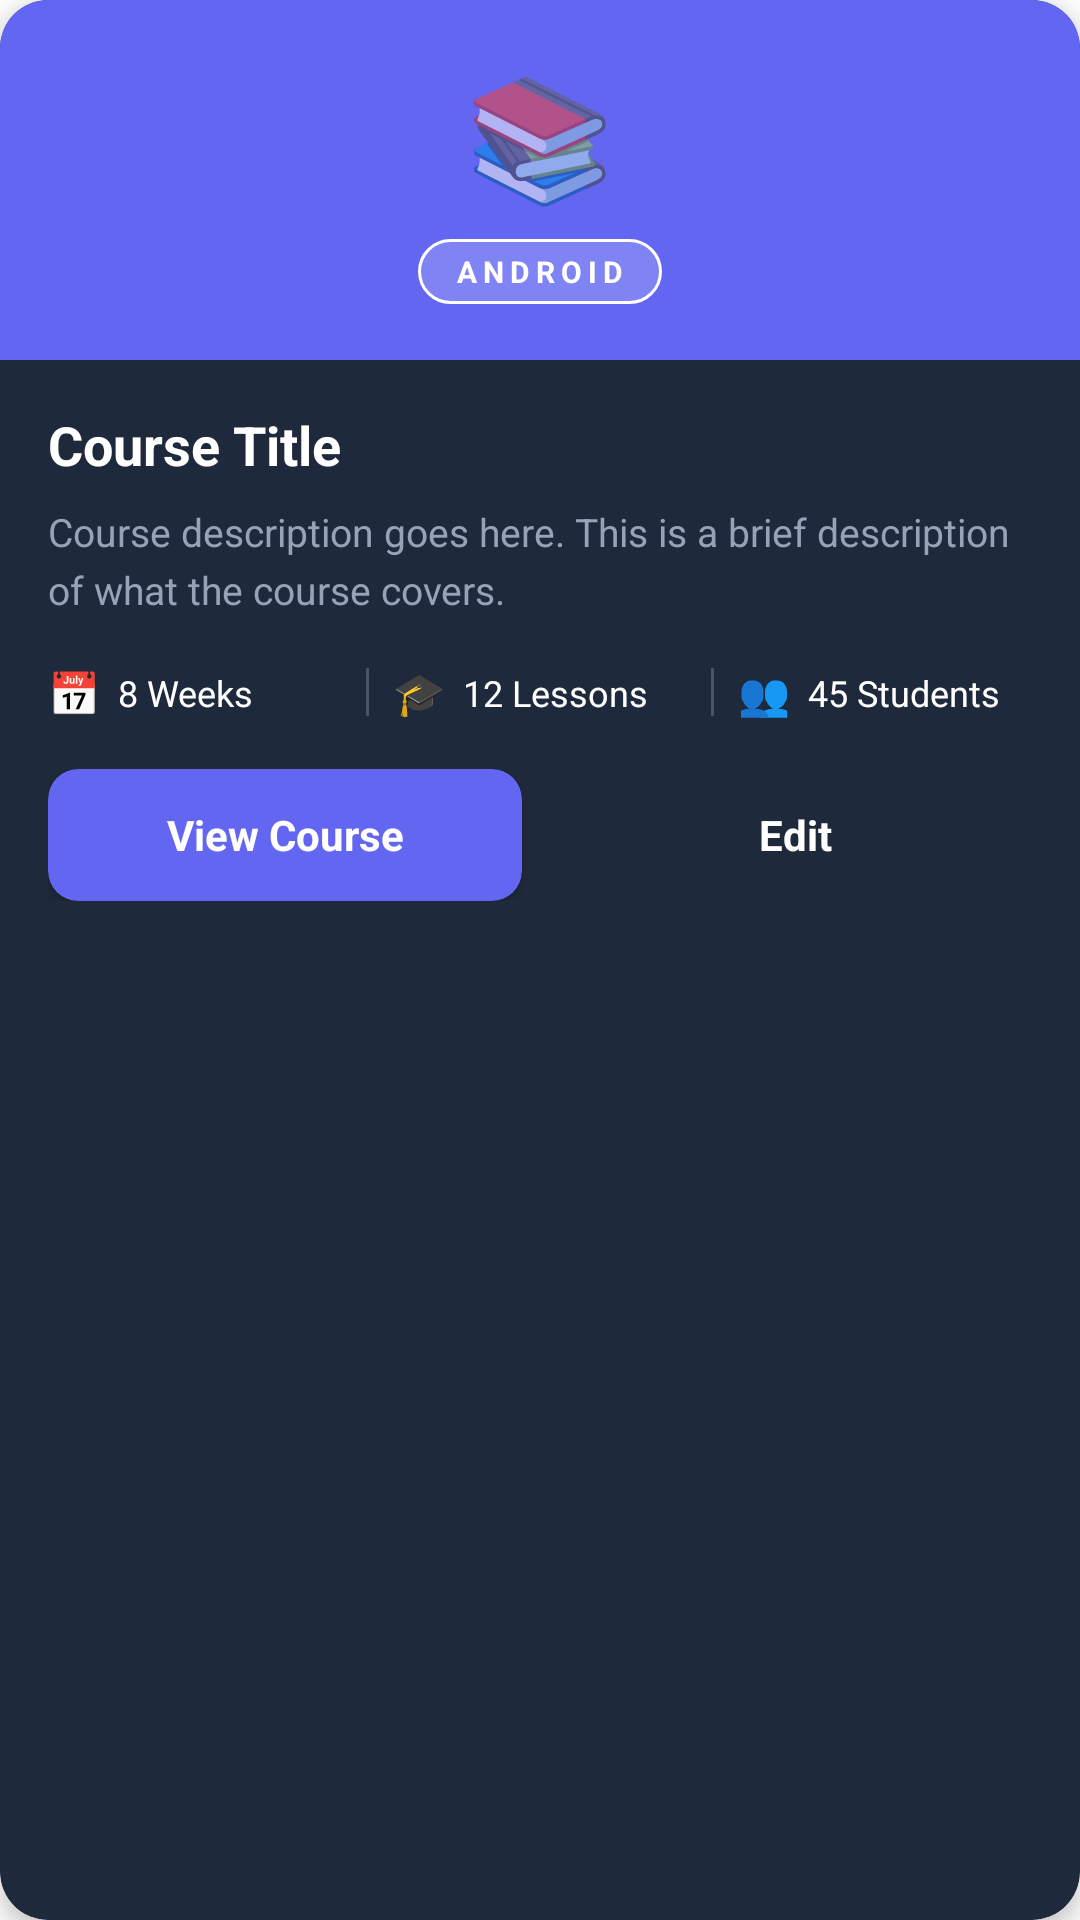

This screen was rendered from an Android layout file. Write that file and the resources it references.
<!-- AndroidManifest.xml: application theme Theme.Proj -->
<!-- res/layout/course_card_item.xml -->
<?xml version="1.0" encoding="utf-8"?>
<androidx.cardview.widget.CardView
    xmlns:android="http://schemas.android.com/apk/res/android"
    xmlns:app="http://schemas.android.com/apk/res-auto"
    xmlns:tools="http://schemas.android.com/tools"
    android:id="@+id/courseCard"
    android:layout_width="match_parent"
    android:layout_height="wrap_content"
    android:layout_margin="8dp"
    android:layout_marginBottom="16dp"
    app:cardCornerRadius="16dp"
    app:cardElevation="4dp"
    app:cardBackgroundColor="@color/card_background">

    <LinearLayout
        android:layout_width="match_parent"
        android:layout_height="wrap_content"
        android:orientation="vertical">

        
        <LinearLayout
            android:id="@+id/courseHeader"
            android:layout_width="match_parent"
            android:layout_height="120dp"
            android:orientation="vertical"
            android:gravity="center"
            android:background="@color/primary"
            android:padding="16dp">

            <TextView
                android:id="@+id/ivCourseIcon"
                android:text="📚"
                android:textSize="40sp"
                android:layout_width="wrap_content"
                android:layout_height="wrap_content" />

            <TextView
                android:id="@+id/tvCategoryTag"
                android:text="ANDROID"
                android:textSize="10sp"
                android:textColor="@color/white"
                android:textStyle="bold"
                android:letterSpacing="0.2"
                android:layout_width="wrap_content"
                android:layout_height="wrap_content"
                android:layout_marginTop="8dp"
                android:background="@drawable/category_tag_bg"
                android:paddingHorizontal="12dp"
                android:paddingVertical="4dp" />
        </LinearLayout>

        
        <LinearLayout
            android:layout_width="match_parent"
            android:layout_height="wrap_content"
            android:orientation="vertical"
            android:padding="16dp">

            <TextView
                android:id="@+id/tvCourseTitle"
                android:text="Course Title"
                android:textSize="18sp"
                android:textStyle="bold"
                android:textColor="@color/white"
                android:layout_width="match_parent"
                android:layout_height="wrap_content"
                android:maxLines="1"
                android:ellipsize="end" />

            <TextView
                android:id="@+id/tvCourseDescription"
                android:text="Course description goes here. This is a brief description of what the course covers."
                android:textSize="13sp"
                android:textColor="@color/text_secondary"
                android:layout_width="match_parent"
                android:layout_height="wrap_content"
                android:layout_marginTop="8dp"
                android:lineSpacingExtra="4dp"
                android:maxLines="2"
                android:ellipsize="end" />

            
            <LinearLayout
                android:layout_width="match_parent"
                android:layout_height="wrap_content"
                android:orientation="horizontal"
                android:layout_marginTop="16dp"
                android:gravity="center_vertical">

                <LinearLayout
                    android:layout_width="0dp"
                    android:layout_height="wrap_content"
                    android:orientation="horizontal"
                    android:layout_weight="1"
                    android:gravity="center_vertical">

                    <TextView
                        android:text="📅"
                        android:textSize="14sp"
                        android:textColor="@color/light_gray"
                        android:layout_width="wrap_content"
                        android:layout_height="wrap_content" />

                    <TextView
                        android:id="@+id/tvDuration"
                        android:text="8 Weeks"
                        android:textSize="12sp"
                        android:textColor="@color/white"
                        android:layout_width="wrap_content"
                        android:layout_height="wrap_content"
                        android:layout_marginStart="6dp" />
                </LinearLayout>

                <View
                    android:layout_width="1dp"
                    android:layout_height="16dp"
                    android:background="@color/gray_600"
                    android:layout_marginHorizontal="8dp" />

                <LinearLayout
                    android:layout_width="0dp"
                    android:layout_height="wrap_content"
                    android:orientation="horizontal"
                    android:layout_weight="1"
                    android:gravity="center_vertical">

                    <TextView
                        android:text="🎓"
                        android:textSize="14sp"
                        android:textColor="@color/light_gray"
                        android:layout_width="wrap_content"
                        android:layout_height="wrap_content" />

                    <TextView
                        android:id="@+id/tvLessons"
                        android:text="12 Lessons"
                        android:textSize="12sp"
                        android:textColor="@color/white"
                        android:layout_width="wrap_content"
                        android:layout_height="wrap_content"
                        android:layout_marginStart="6dp" />
                </LinearLayout>

                <View
                    android:layout_width="1dp"
                    android:layout_height="16dp"
                    android:background="@color/gray_600"
                    android:layout_marginHorizontal="8dp" />

                <LinearLayout
                    android:layout_width="0dp"
                    android:layout_height="wrap_content"
                    android:orientation="horizontal"
                    android:layout_weight="1"
                    android:gravity="center_vertical">

                    <TextView
                        android:text="👥"
                        android:textSize="14sp"
                        android:textColor="@color/light_gray"
                        android:layout_width="wrap_content"
                        android:layout_height="wrap_content" />

                    <TextView
                        android:id="@+id/tvStudents"
                        android:text="45 Students"
                        android:textSize="12sp"
                        android:textColor="@color/white"
                        android:layout_width="wrap_content"
                        android:layout_height="wrap_content"
                        android:layout_marginStart="6dp" />
                </LinearLayout>
            </LinearLayout>

            
            <LinearLayout
                android:layout_width="match_parent"
                android:layout_height="wrap_content"
                android:orientation="horizontal"
                android:layout_marginTop="16dp">

                <androidx.cardview.widget.CardView
                    android:id="@+id/btnViewCourse"
                    android:layout_width="0dp"
                    android:layout_height="44dp"
                    android:layout_weight="1"
                    android:layout_marginEnd="6dp"
                    app:cardCornerRadius="10dp"
                    app:cardBackgroundColor="@color/primary"
                    app:cardElevation="2dp">

                    <TextView
                        android:layout_width="match_parent"
                        android:layout_height="match_parent"
                        android:text="View Course"
                        android:textSize="14sp"
                        android:textColor="@color/white"
                        android:textStyle="bold"
                        android:gravity="center" />
                </androidx.cardview.widget.CardView>

                <androidx.cardview.widget.CardView
                    android:id="@+id/btnEditCourse"
                    android:layout_width="0dp"
                    android:layout_height="44dp"
                    android:layout_weight="1"
                    android:layout_marginStart="6dp"
                    app:cardCornerRadius="10dp"
                    app:cardBackgroundColor="@android:color/transparent"
                    app:strokeColor="@color/gray_600"
                    app:strokeWidth="1dp"
                    app:cardElevation="0dp">

                    <TextView
                        android:layout_width="match_parent"
                        android:layout_height="match_parent"
                        android:text="Edit"
                        android:textSize="14sp"
                        android:textColor="@color/white"
                        android:textStyle="bold"
                        android:gravity="center" />
                </androidx.cardview.widget.CardView>
            </LinearLayout>
        </LinearLayout>
    </LinearLayout>
</androidx.cardview.widget.CardView>
<!-- resources referenced by this layout -->
<resources>
  <color name="card_background">#1E293B</color>
  <color name="gray_600">#475569</color>
  <color name="light_gray">#94A3B8</color>
  <color name="primary">#6366F1</color>
  <color name="text_secondary">#94A3B8</color>
  <color name="white">#FFFFFFFF</color>
  <!-- drawable category_tag_bg (drawable) -->
  <?xml version="1.0" encoding="utf-8"?>
  <shape xmlns:android="http://schemas.android.com/apk/res/android">
      <solid android:color="#30FFFFFF" />
      <corners android:radius="20dp" />
      <stroke android:width="1dp" android:color="@color/white" />
  </shape>
  <style name="Theme.Proj" parent="Theme.EduFly">
          
      </style>
  <style name="Theme.EduFly" parent="Theme.MaterialComponents.DayNight.NoActionBar">
          
          <item name="colorPrimary">@color/primary_color</item>
          <item name="colorPrimaryVariant">@color/primary_dark</item>
          <item name="colorOnPrimary">@color/white</item>
          
          <item name="colorSecondary">@color/secondary</item>
          <item name="colorSecondaryVariant">@color/secondary_dark</item>
          <item name="colorOnSecondary">@color/black</item>
          
          <item name="android:statusBarColor">?attr/colorPrimaryVariant</item>
      </style>
  <color name="primary_color">#6366F1</color>
  <color name="primary_dark">#4F46E5</color>
  <color name="secondary">#10B981</color>
  <color name="secondary_dark">#059669</color>
  <color name="black">#FF000000</color>
</resources>
